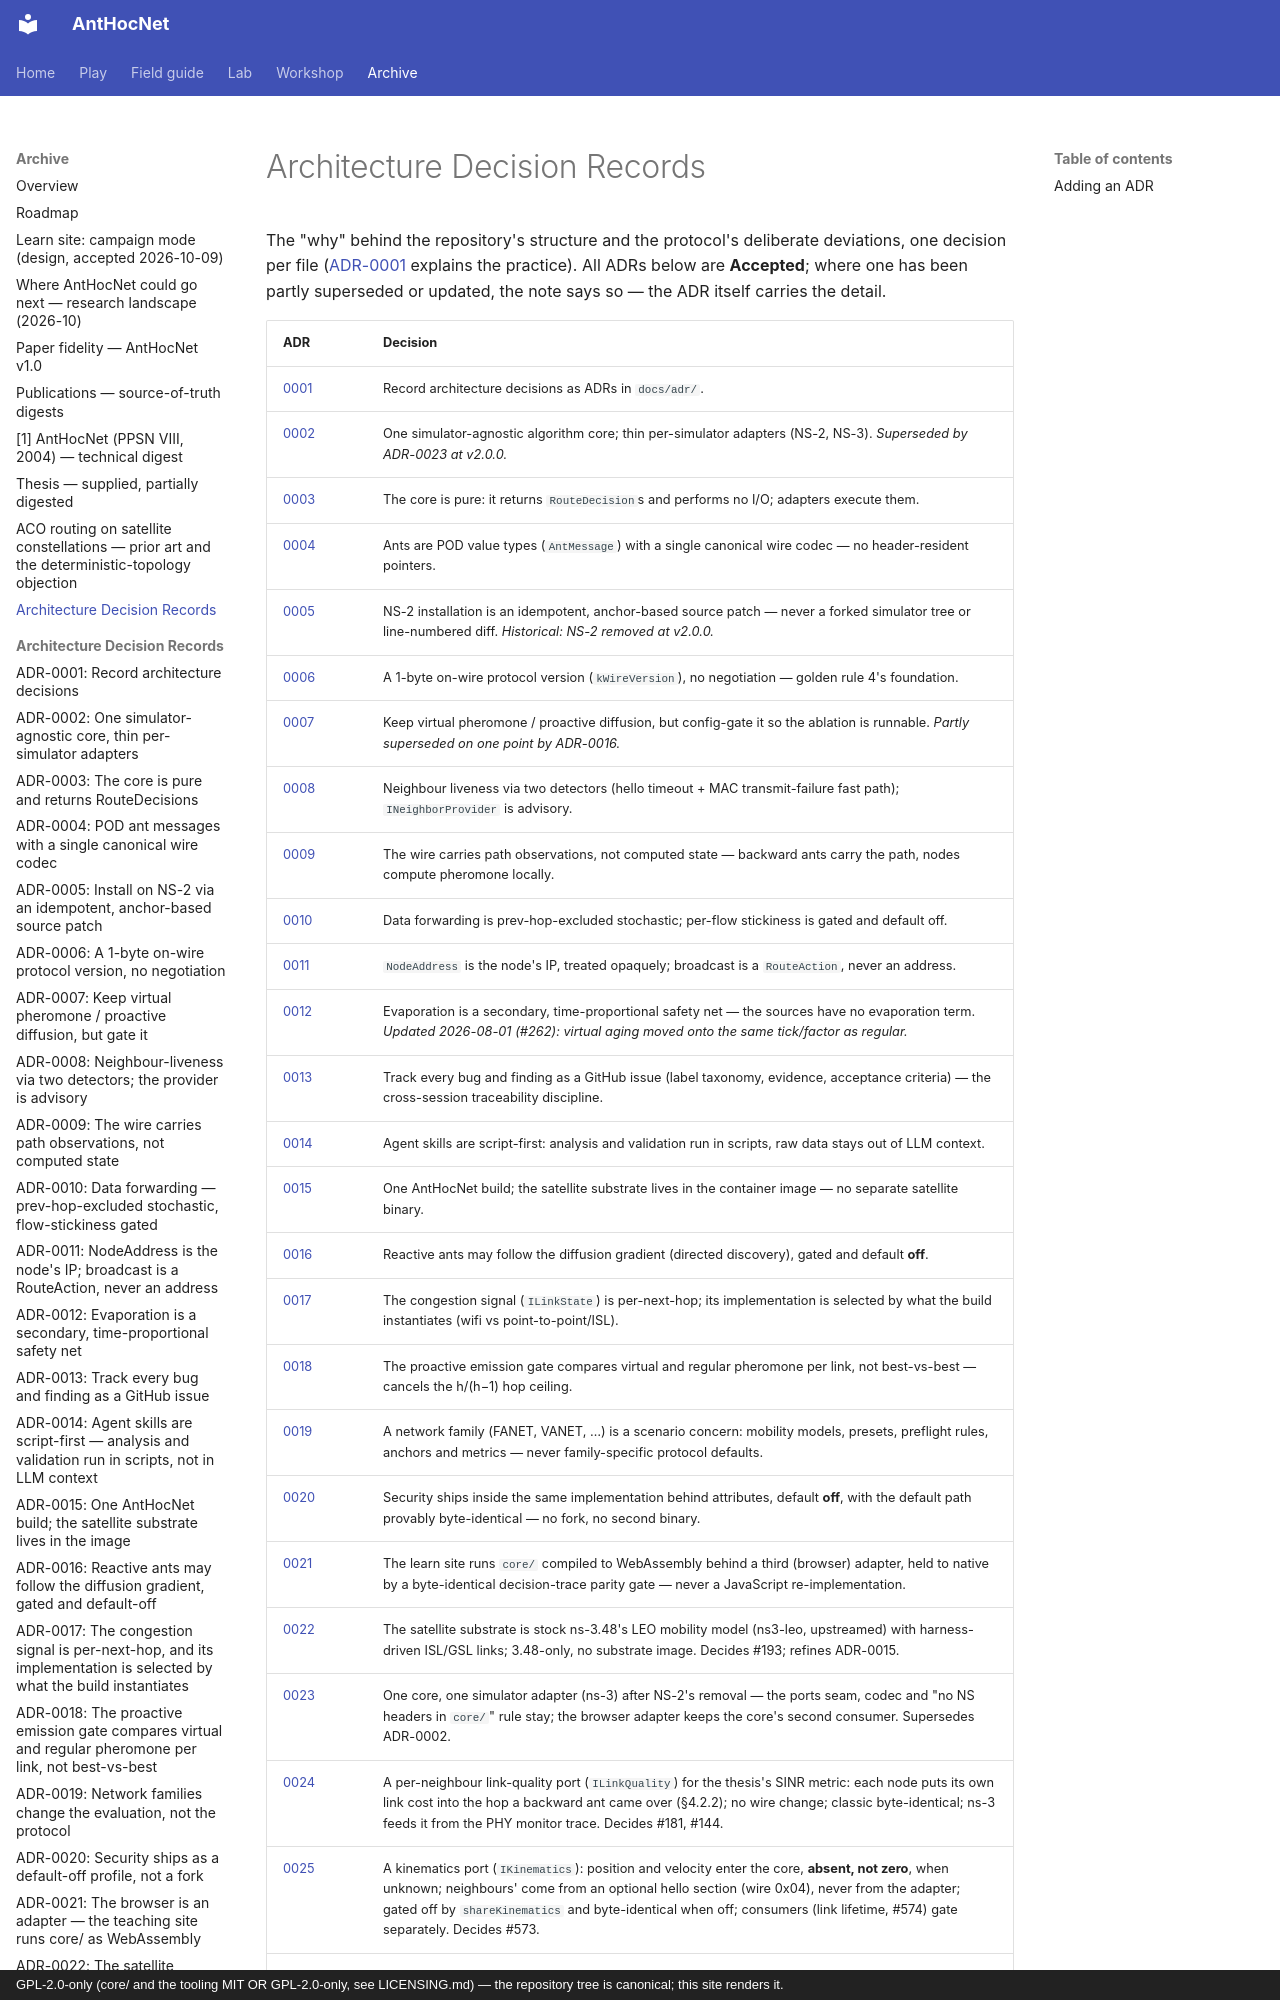

repository: danieljoppi/AntHocNet · page: adr/index.html · generator: mkdocs · copyright: GPL-2.0-only (core/ and the tooling MIT OR GPL-2.0-only, see LICENSING.md) — the repository tree is canonical; this site renders it.

# Architecture Decision Records

The "why" behind the repository's structure and the protocol's deliberate
deviations, one decision per file ([ADR-0001](0001-record-architecture-decisions.md)
explains the practice). All ADRs below are **Accepted**; where one has been
partly superseded or updated, the note says so — the ADR itself carries the
detail.
